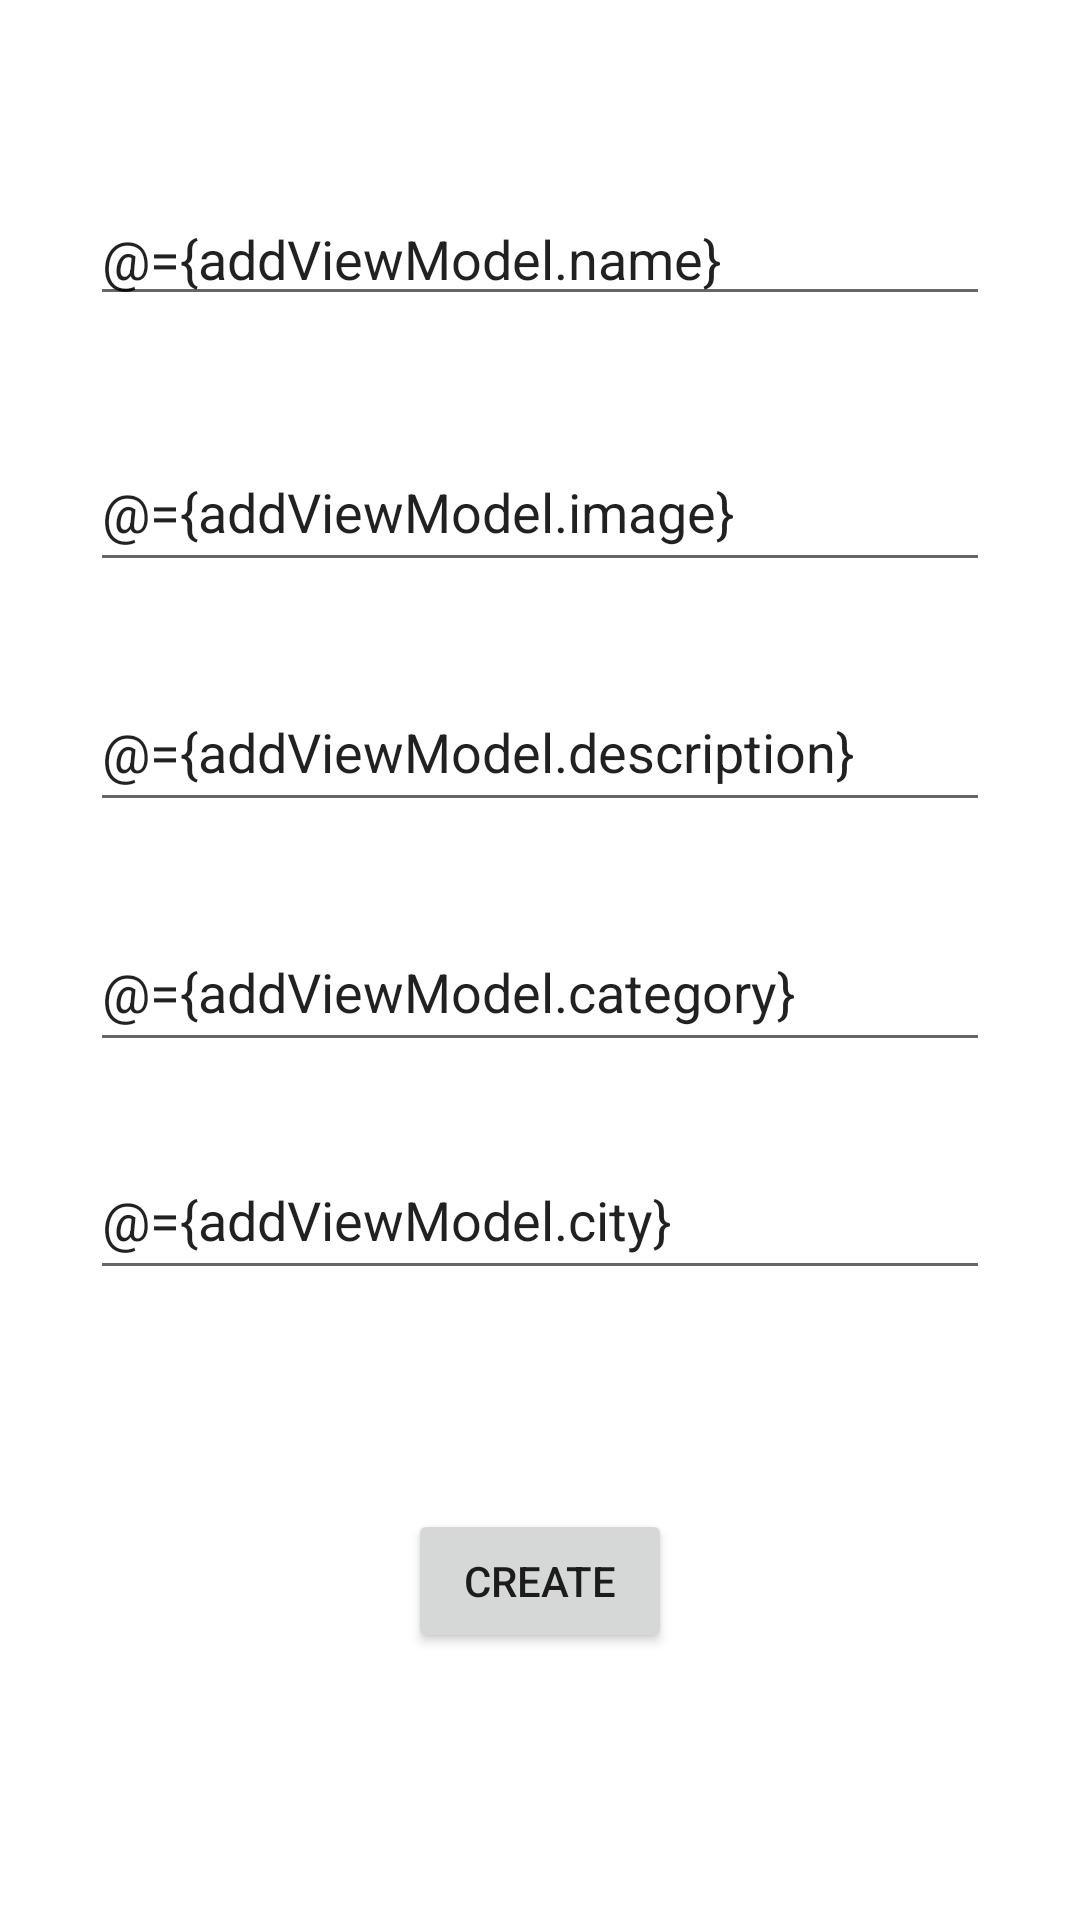

Layout XML and referenced resources for this Android screen:
<!-- AndroidManifest.xml: application theme AppTheme -->
<!-- res/layout/activity_add_hotel.xml -->
<?xml version="1.0" encoding="utf-8"?>
<layout xmlns:android="http://schemas.android.com/apk/res/android"
    xmlns:app="http://schemas.android.com/apk/res-auto"
    xmlns:tools="http://schemas.android.com/tools">

    <data>

        <variable
            name="addViewModel"
            type="com.example.hotels.viewModel.AddHotelViewModel" />

    </data>

    <androidx.constraintlayout.widget.ConstraintLayout
        android:layout_width="match_parent"
        android:layout_height="match_parent"
        tools:context=".VIEW.AddHotel">

        <EditText
            android:id="@+id/addName"
            android:layout_width="300dp"
            android:layout_height="0dp"
            android:layout_marginTop="64dp"
            android:layout_marginBottom="240dp"
            android:ems="10"
            android:hint="Add name hotel"
            android:inputType="textPersonName"
            android:text="@={addViewModel.name}"
            app:layout_constraintEnd_toEndOf="parent"
            app:layout_constraintStart_toStartOf="parent"
            app:layout_constraintTop_toTopOf="parent" />

        <EditText
            android:id="@+id/addImages"
            android:layout_width="300dp"
            android:layout_height="50dp"
            android:layout_marginTop="144dp"
            android:ems="10"
            android:hint="Add image hotel"
            android:inputType="textPersonName"
            android:text="@={addViewModel.image}"
            app:layout_constraintEnd_toEndOf="parent"
            app:layout_constraintStart_toStartOf="parent"
            app:layout_constraintTop_toTopOf="parent" />

        <EditText
            android:id="@+id/addDescription"
            android:layout_width="300dp"
            android:layout_height="50dp"
            android:layout_marginTop="224dp"
            android:ems="10"
            android:hint="Add description hotel"
            android:inputType="textPersonName"
            android:text="@={addViewModel.description}"
            app:layout_constraintEnd_toEndOf="parent"
            app:layout_constraintStart_toStartOf="parent"
            app:layout_constraintTop_toTopOf="parent" />

        <EditText
            android:id="@+id/addCategory"
            android:layout_width="300dp"
            android:layout_height="50dp"
            android:layout_marginTop="304dp"
            android:ems="10"
            android:hint="Add category hotel"
            android:inputType="textPersonName"
            android:text="@={addViewModel.category}"
            app:layout_constraintEnd_toEndOf="parent"
            app:layout_constraintStart_toStartOf="parent"
            app:layout_constraintTop_toTopOf="parent" />

        <EditText
            android:id="@+id/addCity"
            android:layout_width="300dp"
            android:layout_height="50dp"
            android:layout_marginTop="380dp"
            android:ems="10"
            android:hint="Add city hotel"
            android:inputType="textPersonName"
            android:text="@={addViewModel.city}"
            app:layout_constraintEnd_toEndOf="parent"
            app:layout_constraintStart_toStartOf="parent"
            app:layout_constraintTop_toTopOf="parent" />

        <Button
            android:id="@+id/buttonAdd"
            android:layout_width="wrap_content"
            android:layout_height="wrap_content"
            android:layout_marginBottom="89dp"
            android:onClick="clickAddHotel"
            android:text="Create"
            app:layout_constraintBottom_toBottomOf="parent"
            app:layout_constraintEnd_toEndOf="parent"
            app:layout_constraintStart_toStartOf="parent" />

    </androidx.constraintlayout.widget.ConstraintLayout>
</layout>
<!-- resources referenced by this layout -->
<resources>
  <style name="AppTheme" parent="Theme.MaterialComponents.Light.DarkActionBar">
          
          <item name="colorPrimary">@color/colorPrimary</item>
          <item name="colorPrimaryDark">@color/colorPrimaryDark</item>
          <item name="colorAccent">#FFFFFF</item>
      </style>
  <color name="colorPrimary">#3F51B5</color>
  <color name="colorPrimaryDark">#3700B3</color>
</resources>
